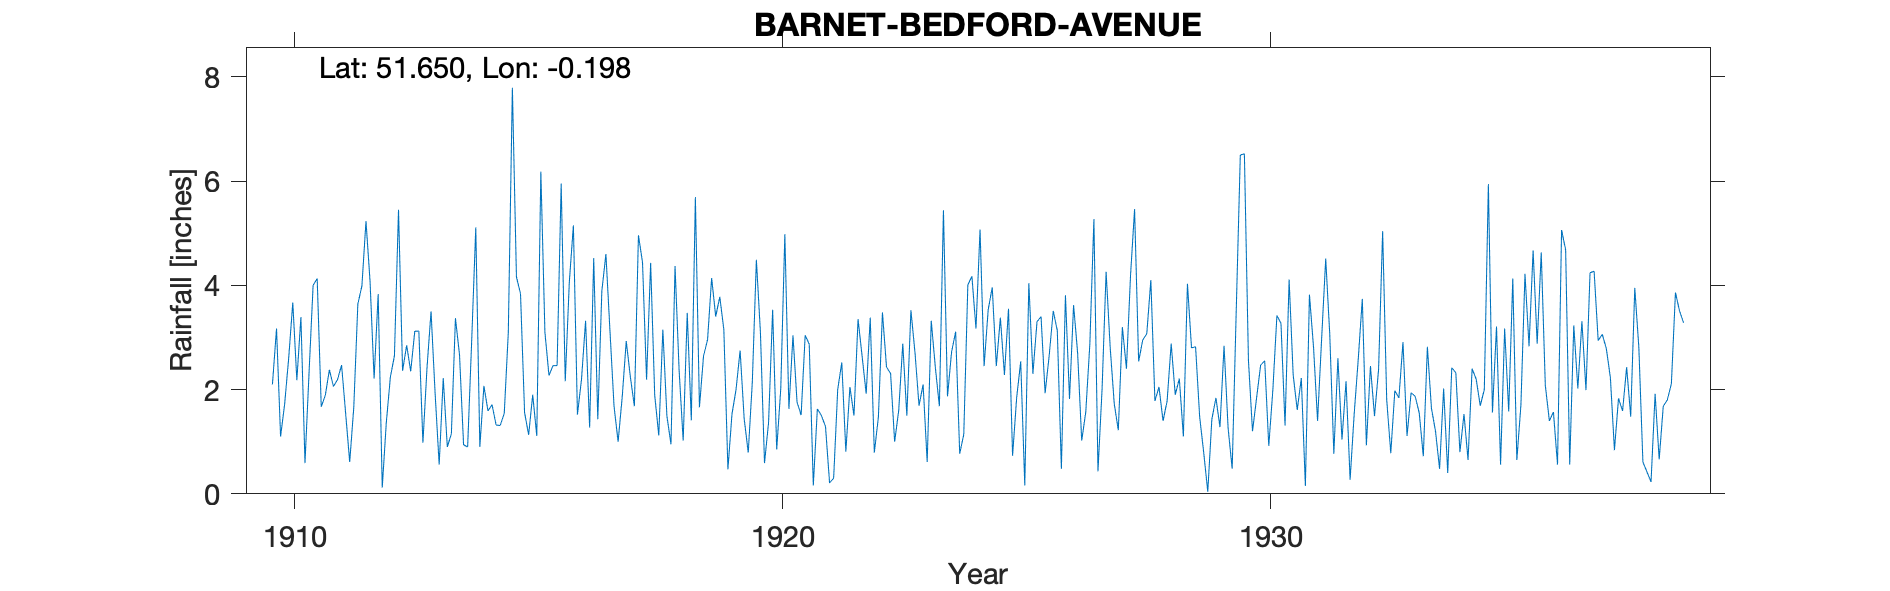

The data file committed next to this chart (first rows):
BARNET-BEDFORD-AVENUE, , , , , , , , , , , , , , , , , , , , , , , 
Grid ref, TQ2478196165, Long, -0.1978, Lat, 51.65, Elevation, 350, ft, , , , , , , , , , , , , , , 
Station no, 903, , , , , , , , , , , , , , , , , , , , , , 
, 1910, 1911, 1912, 1913, 1914, 1915, 1916, 1917, 1918, 1919, 1920, 1921, 1922, 1923, 1924, 1925, 1926, 1927, 1928, 1929, 1930, 1931, 1932
January, 2.1, 1.67, 4.08, 3.12, 0.9, 4.16, 2.16, 1.68, 3.15, 4.14, 3.09, 2.87, 3.35, 1.5, 3.11, 2.28, 3.51, 1.99, 4.1, 1.48, 2.56, 1.61, 2.16
February, 3.17, 1.89, 2.21, 0.98, 2.95, 3.84, 4.06, 1, 1.49, 3.4, 0.59, 0.16, 2.64, 3.52, 0.77, 3.55, 3.13, 4.26, 1.78, 0.79, 1.2, 2.22, 0.27
March, 1.1, 2.38, 3.83, 2.41, 5.11, 1.56, 5.15, 1.85, 0.95, 3.78, 1.37, 1.63, 1.92, 2.71, 1.14, 0.73, 0.48, 2.81, 2.05, 0.04, 1.84, 0.15, 1.53
April, 1.72, 2.06, 0.12, 3.5, 0.9, 1.13, 1.52, 2.93, 4.37, 3.15, 3.53, 1.5, 3.38, 1.69, 4.01, 1.84, 3.81, 1.73, 1.4, 1.43, 2.47, 3.82, 2.58
May, 2.61, 2.19, 1.37, 1.93, 2.07, 1.9, 2.2, 2.25, 2.37, 0.47, 0.85, 1.29, 0.79, 2.1, 4.17, 2.54, 1.82, 1.22, 1.78, 1.84, 2.55, 2.82, 3.74
June, 3.67, 2.47, 2.24, 0.56, 1.59, 1.11, 3.32, 1.68, 1.02, 1.53, 2.02, 0.21, 1.47, 0.61, 3.17, 0.16, 3.62, 3.2, 2.88, 1.28, 0.92, 1.4, 0.93
July, 2.18, 1.54, 2.65, 2.22, 1.71, 6.18, 1.27, 4.96, 3.47, 2, 4.98, 0.3, 3.48, 3.32, 5.07, 4.04, 2.7, 2.4, 1.9, 2.84, 1.99, 2.98, 2.45
August, 3.39, 0.61, 5.45, 0.9, 1.32, 3.1, 4.52, 4.44, 1.41, 2.75, 1.63, 2, 2.43, 2.43, 2.45, 2.3, 1.02, 4.18, 2.21, 1.26, 3.42, 4.51, 1.49
September, 0.59, 1.66, 2.36, 1.15, 1.31, 2.27, 1.43, 2.19, 5.69, 1.44, 3.04, 2.52, 2.31, 1.68, 3.53, 3.3, 1.57, 5.46, 1.1, 0.48, 3.27, 3.05, 2.38
October, 2.32, 3.64, 2.85, 3.37, 1.54, 2.46, 3.89, 4.43, 1.66, 0.79, 1.76, 0.81, 1, 5.44, 3.96, 3.4, 2.87, 2.54, 4.03, 3.52, 1.31, 0.77, 5.04
November, 4, 3.99, 2.35, 2.67, 3.1, 2.46, 4.6, 1.89, 2.64, 2.14, 1.51, 2.05, 1.6, 1.87, 2.45, 1.93, 5.27, 2.95, 2.8, 6.5, 4.11, 2.6, 1.8
December, 4.13, 5.23, 3.12, 0.94, 7.79, 5.95, 3.12, 1.12, 2.96, 4.49, 3.04, 1.5, 2.88, 2.72, 3.38, 2.65, 0.43, 3.07, 2.82, 6.52, 2.28, 1.04, 0.78
Total, 30.98, 29.33, 32.63, 23.75, 30.29, 36.12, 37.24, 30.42, 31.18, 30.08, 27.41, 16.84, 27.25, 29.59, 37.21, 28.72, 30.23, 35.81, 28.85, 27.98, 27.92, 26.97, 25.15
